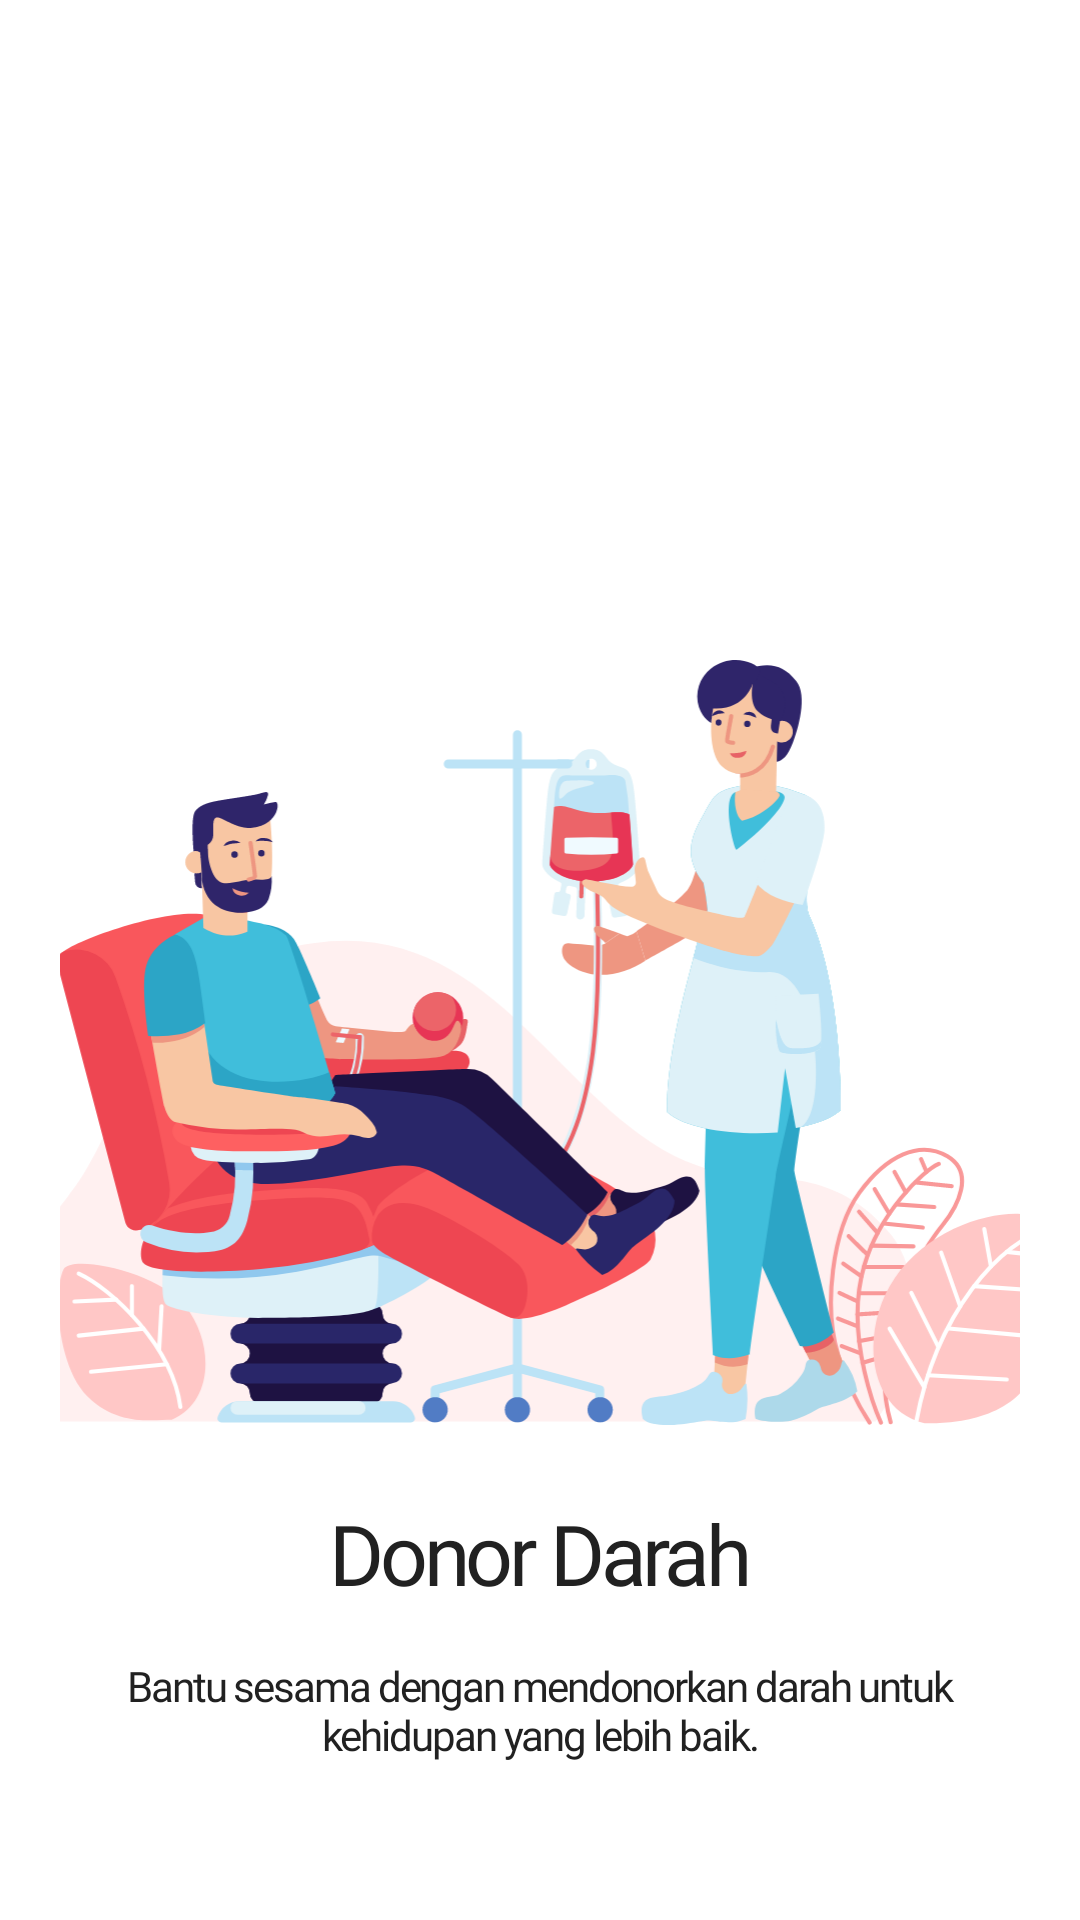

Reconstruct the res/layout file that produces this screen, plus the resources it refers to.
<!-- AndroidManifest.xml: application theme Theme.BloodyApp -->
<!-- res/layout/fragment_onboarding_1.xml -->
<?xml version="1.0" encoding="utf-8"?>
<androidx.constraintlayout.widget.ConstraintLayout xmlns:android="http://schemas.android.com/apk/res/android"
    xmlns:tools="http://schemas.android.com/tools"
    xmlns:app="http://schemas.android.com/apk/res-auto"
    android:layout_width="match_parent"
    android:layout_height="match_parent"
    android:orientation="vertical"
    android:padding="20dp"
    tools:context=".ui.onboarding.OnboardingFragment">

    <ImageView
        android:id="@+id/imageOnboarding"
        android:layout_width="350dp"
        android:layout_height="255dp"
        android:layout_marginTop="200dp"
        android:contentDescription="@string/image_onboarding"
        app:layout_constraintEnd_toEndOf="parent"
        app:layout_constraintStart_toStartOf="parent"
        app:layout_constraintTop_toTopOf="parent"
        app:srcCompat="@drawable/onboarding1" />

    <TextView
        android:id="@+id/titleOnboarding"
        android:layout_width="0dp"
        android:layout_height="wrap_content"
        android:text="@string/title_onboarding_1"
        android:textAlignment="center"
        android:textSize="28sp"
        android:fontFamily="@font/poppins_medium"
        android:letterSpacing="-0.05"
        app:layout_constraintTop_toBottomOf="@id/imageOnboarding"
        app:layout_constraintStart_toStartOf="parent"
        app:layout_constraintEnd_toEndOf="parent"
        android:layout_marginTop="24dp" />

    <TextView
        android:id="@+id/descOnboarding"
        android:layout_width="0dp"
        android:layout_height="wrap_content"
        android:layout_marginTop="16dp"
        android:text="@string/desc_onboarding_1"
        android:textAlignment="center"
        android:textSize="14sp"
        android:fontFamily="@font/poppins"
        android:letterSpacing="-0.05"
        app:layout_constraintTop_toBottomOf="@id/titleOnboarding"
        app:layout_constraintStart_toStartOf="parent"
        app:layout_constraintEnd_toEndOf="parent" />

</androidx.constraintlayout.widget.ConstraintLayout>
<!-- resources referenced by this layout -->
<resources>
  <!-- drawable onboarding1: vector/xml drawable (drawable, 35506 chars, omitted) -->
  <string name="desc_onboarding_1">Bantu sesama dengan mendonorkan darah untuk kehidupan yang lebih baik.</string>
  <string name="image_onboarding">Image Onboarding</string>
  <string name="title_onboarding_1">Donor Darah</string>
  <style name="Theme.BloodyApp" parent="Base.Theme.BloodyApp" />
  <style name="Base.Theme.BloodyApp" parent="Theme.Material3.DayNight.NoActionBar">
          
          
          <item name="colorPrimary">@color/color_primary</item>
          <item name="android:textColor">@color/color_text_primary</item>
          <item name="android:statusBarColor">@color/color_primary</item>
          <item name="android:windowBackground">@color/color_background</item>
          <item name="textAppearanceTitleLarge">@style/TextAppearance.App.TitleLarge</item>
      </style>
  <color name="color_primary">#E53935</color>
  <color name="color_text_primary">#212121</color>
  <color name="color_background">#FFFFFF</color>
  <style name="TextAppearance.App.TitleLarge" parent="TextAppearance.Material3.TitleLarge">
          <item name="fontFamily">@font/poppins_semibold</item>
          <item name="android:textSize">16sp</item>
      </style>
</resources>
